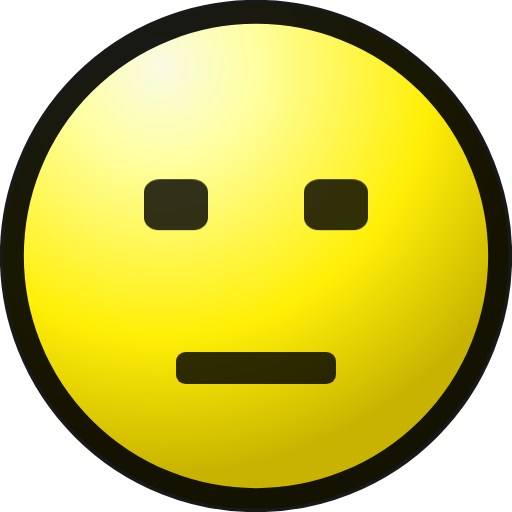
t = 0.00 s
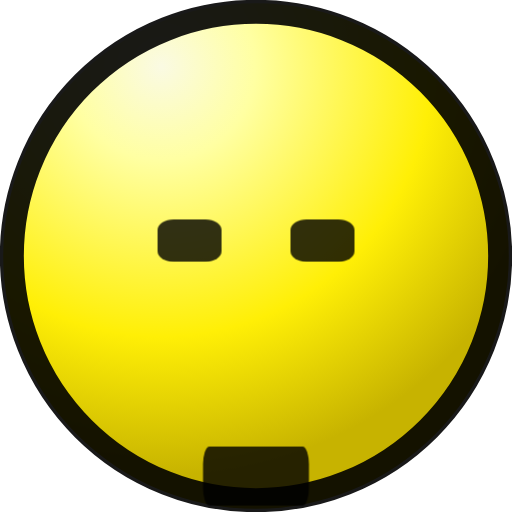
t = 1.23 s
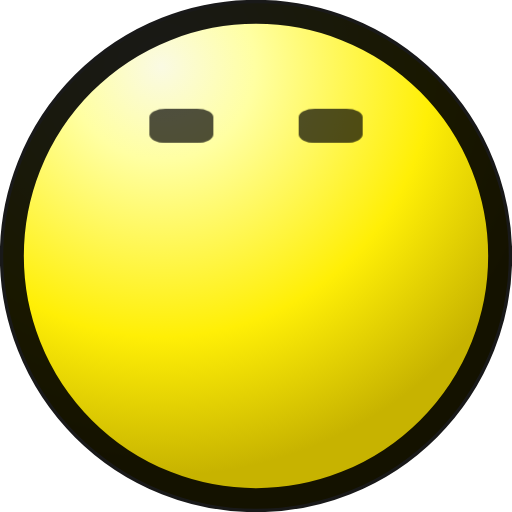
t = 2.46 s
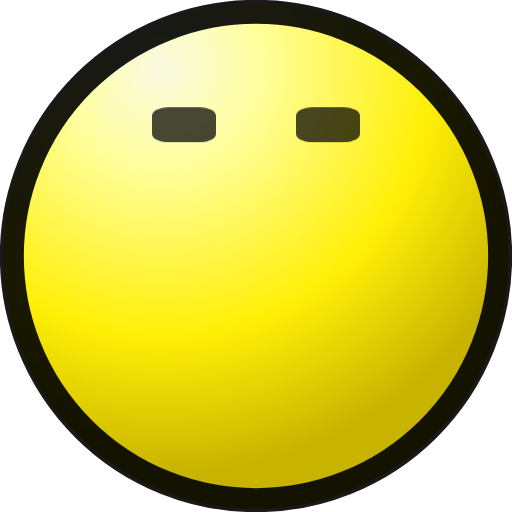
t = 3.70 s
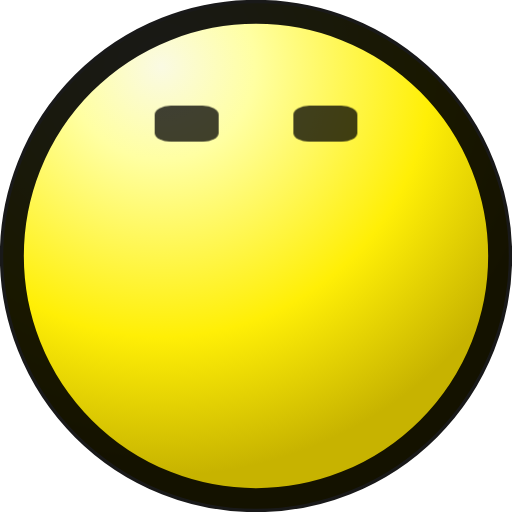
t = 4.93 s
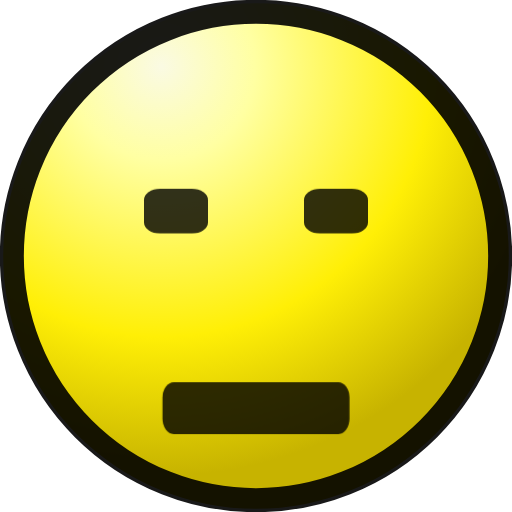
t = 6.16 s

The animated SVG that drew these frames (rendered in a browser with its animation timeline set to each time). Animation: 3 CSS @keyframes rules; one cycle of 7.39 s, repeats indefinitely.

<svg width="16" height="16" viewBox="0 0 16 16" fill="none" xmlns="http://www.w3.org/2000/svg">
  <defs>
    <radialGradient id="grad" cx="0" cy="0" r="1" gradientUnits="userSpaceOnUse" gradientTransform="rotate(59.99 .72 5.4) scale(12.7918)">
      <stop stop-color="#FAFAE3"/>
      <stop offset=".23" stop-color="#FFFFA2"/>
      <stop offset=".66" stop-color="#FFEF06"/>
      <stop offset="1" stop-color="#C7B300"/>
    </radialGradient>
  </defs>

  <style>
    /* V2.3 - Try RECT instead of ellipse, with height animation via scaleY

       Strategy: Use thin rect that scales UP in height (not down from large)
       Base: 1px tall rect at Y=11, scale height up to 6px for yawn
    */

    @keyframes yawn-eye-left {
      0% {
        /* F0: Eyes at Y=5, squinting slightly */
        transform: translate(0px, 0px) scaleY(0.8);
        opacity: 0.9;
      }
      3.4% {
        /* F1: Eyes at Y=5, squinting */
        transform: translate(0px, 0px) scaleY(0.7);
        opacity: 0.9;
      }
      6.9%, 10.3%, 13.8% {
        /* F2-4: Eyes at Y=5, more open */
        transform: translate(0px, 0px) scaleY(1.0);
        opacity: 0.9;
      }
      17.2% {
        /* F5: Eyes at Y=6, squinting, closer together */
        transform: translate(0.5px, 1px) scaleY(0.6);
        opacity: 0.9;
      }
      20.7% {
        /* F6: Eyes at Y=5, squinting, moving up slightly */
        transform: translate(0px, 0px) scaleY(0.6);
        opacity: 0.9;
      }
      24.1% {
        /* F7: Eyes at Y=3, MOVE UP 2px, squinting */
        transform: translate(0.5px, -2px) scaleY(0.6);
        opacity: 0.9;
      }
      27.6%, 34.5%, 41.4%, 48.3%, 55.2%, 62.1%, 69.0% {
        /* F8,10,12,14,16,18,20: Eyes at Y=2, MOVE UP 3px, squinted */
        transform: translate(0px, -3px) scaleY(0.5);
        opacity: 0.7;
      }
      31.0%, 37.9%, 44.8%, 51.7%, 58.6%, 65.5%, 72.4% {
        /* F9,11,13,15,17,19,21: Eyes at Y=2, slight open */
        transform: translate(0.5px, -3px) scaleY(0.6);
        opacity: 0.9;
      }
      76.0% {
        /* F22: Eyes at Y=4, move down */
        transform: translate(0px, -1px) scaleY(0.7);
        opacity: 0.9;
      }
      79.3%, 86.2%, 93.1% {
        /* F23,25,27: Eyes at Y=5 */
        transform: translate(0px, 0px) scaleY(0.7);
        opacity: 0.9;
      }
      82.8%, 89.7%, 96.6%, 100% {
        /* F24,26,28: Eyes at Y=5 */
        transform: translate(0px, 0px) scaleY(0.7);
        opacity: 0.9;
      }
    }

    @keyframes yawn-eye-right {
      0% {
        transform: translate(0px, 0px) scaleY(0.8);
        opacity: 0.9;
      }
      3.4% {
        transform: translate(0px, 0px) scaleY(0.7);
        opacity: 0.9;
      }
      6.9%, 10.3%, 13.8% {
        transform: translate(0px, 0px) scaleY(1.0);
        opacity: 0.9;
      }
      17.2% {
        transform: translate(-0.5px, 1px) scaleY(0.6);
        opacity: 0.9;
      }
      20.7% {
        transform: translate(0px, 0px) scaleY(0.6);
        opacity: 0.9;
      }
      24.1% {
        transform: translate(-0.5px, -2px) scaleY(0.6);
        opacity: 0.9;
      }
      27.6%, 34.5%, 41.4%, 48.3%, 55.2%, 62.1%, 69.0% {
        transform: translate(0px, -3px) scaleY(0.5);
        opacity: 0.7;
      }
      31.0%, 37.9%, 44.8%, 51.7%, 58.6%, 65.5%, 72.4% {
        transform: translate(-0.5px, -3px) scaleY(0.6);
        opacity: 0.9;
      }
      76.0% {
        transform: translate(0px, -1px) scaleY(0.7);
        opacity: 0.9;
      }
      79.3%, 86.2%, 93.1% {
        transform: translate(0px, 0px) scaleY(0.7);
        opacity: 0.9;
      }
      82.8%, 89.7%, 96.6%, 100% {
        transform: translate(0px, 0px) scaleY(0.7);
        opacity: 0.9;
      }
    }

    @keyframes yawn-mouth {
      /* Using RECT: Base is 5px wide × 1px tall at Y=11
         Scale width and height separately
         transform-origin: center center (default)
      */
      0%, 3.4%, 6.9% {
        /* F0-2: Thin line 5px×1px at Y=11 */
        transform: translate(0px, 0px) scale(1.0, 1.0);
        opacity: 0.9;
      }
      10.3% {
        /* F3: Wide line 9px×1px - scale X only */
        transform: translate(0px, 0px) scale(1.8, 1.0);
        opacity: 0.9;
      }
      13.8% {
        /* F4: Back to 5px×1px */
        transform: translate(0px, 0px) scale(1.0, 1.0);
        opacity: 0.9;
      }
      17.2% {
        /* F5: Contract to 3px×2px, start opening vertically */
        transform: translate(0px, 0.5px) scale(0.6, 2.0);
        opacity: 0.9;
      }
      20.7% {
        /* F6: Open 3px×5px, move UP */
        transform: translate(0px, -1.5px) scale(0.6, 5.0);
        opacity: 0.9;
      }
      24.1% {
        /* F7: WIDE OPEN 7px×6px at Y=8-14 */
        transform: translate(0px, -1.5px) scale(1.4, 6.0);
        opacity: 0.95;
      }
      27.6%, 34.5%, 41.4%, 48.3%, 55.2%, 62.1%, 69.0% {
        /* F8,10,12,14,16,18,20: Wide open, lighter */
        transform: translate(0px, -1.5px) scale(1.4, 6.0);
        opacity: 0.8;
      }
      31.0%, 37.9%, 44.8%, 51.7%, 58.6%, 65.5%, 72.4% {
        /* F9,11,13,15,17,19,21: Wide open, darker */
        transform: translate(0px, -1.5px) scale(1.4, 6.0);
        opacity: 0.95;
      }
      76.0% {
        /* F22: Wide line high on face 9px×1px at Y=10 */
        transform: translate(0px, -1px) scale(1.8, 1.0);
        opacity: 0.9;
      }
      79.3%, 86.2%, 93.1% {
        /* F23,25,27: Narrow vertical 5px×5px */
        transform: translate(0px, -0.5px) scale(1.0, 5.0);
        opacity: 0.9;
      }
      82.8%, 89.7%, 96.6%, 100% {
        /* F24,26,28: Line at Y=10, 6px×1px */
        transform: translate(0px, -1px) scale(1.2, 1.0);
        opacity: 0.9;
      }
    }

    .eye-left {
      animation: yawn-eye-left 7.39s linear infinite;
      transform-origin: center;
    }

    .eye-right {
      animation: yawn-eye-right 7.39s linear infinite;
      transform-origin: center;
    }

    .mouth {
      animation: yawn-mouth 7.39s linear infinite;
      transform-origin: center;
    }

    @media (prefers-reduced-motion: reduce) {
      .eye-left,
      .eye-right,
      .mouth {
        animation: none !important;
        transform: none !important;
        opacity: 1 !important;
      }
    }
  </style>

  <!-- Face outline -->
  <circle cx="8" cy="8" r="7.9" fill="url(#grad)"/>
  <circle cx="8" cy="8" r="7.63" stroke="#000" stroke-opacity=".9" stroke-width=".75"/>

  <!-- Left eye -->
  <rect class="eye-left" x="4.5" y="5" width="2" height="2" rx=".5" fill="#000" fill-opacity=".9"/>

  <!-- Right eye -->
  <rect class="eye-right" x="9.5" y="5" width="2" height="2" rx=".5" fill="#000" fill-opacity=".9"/>

  <!-- Mouth - RECT instead of ellipse -->
  <!-- Base: 5px wide × 1px tall, centered at X=8, top at Y=11 -->
  <!-- rx for rounded corners to look smoother -->
  <rect class="mouth" x="5.5" y="11" width="5" height="1" rx=".3" fill="#000" fill-opacity=".9"/>
</svg>
